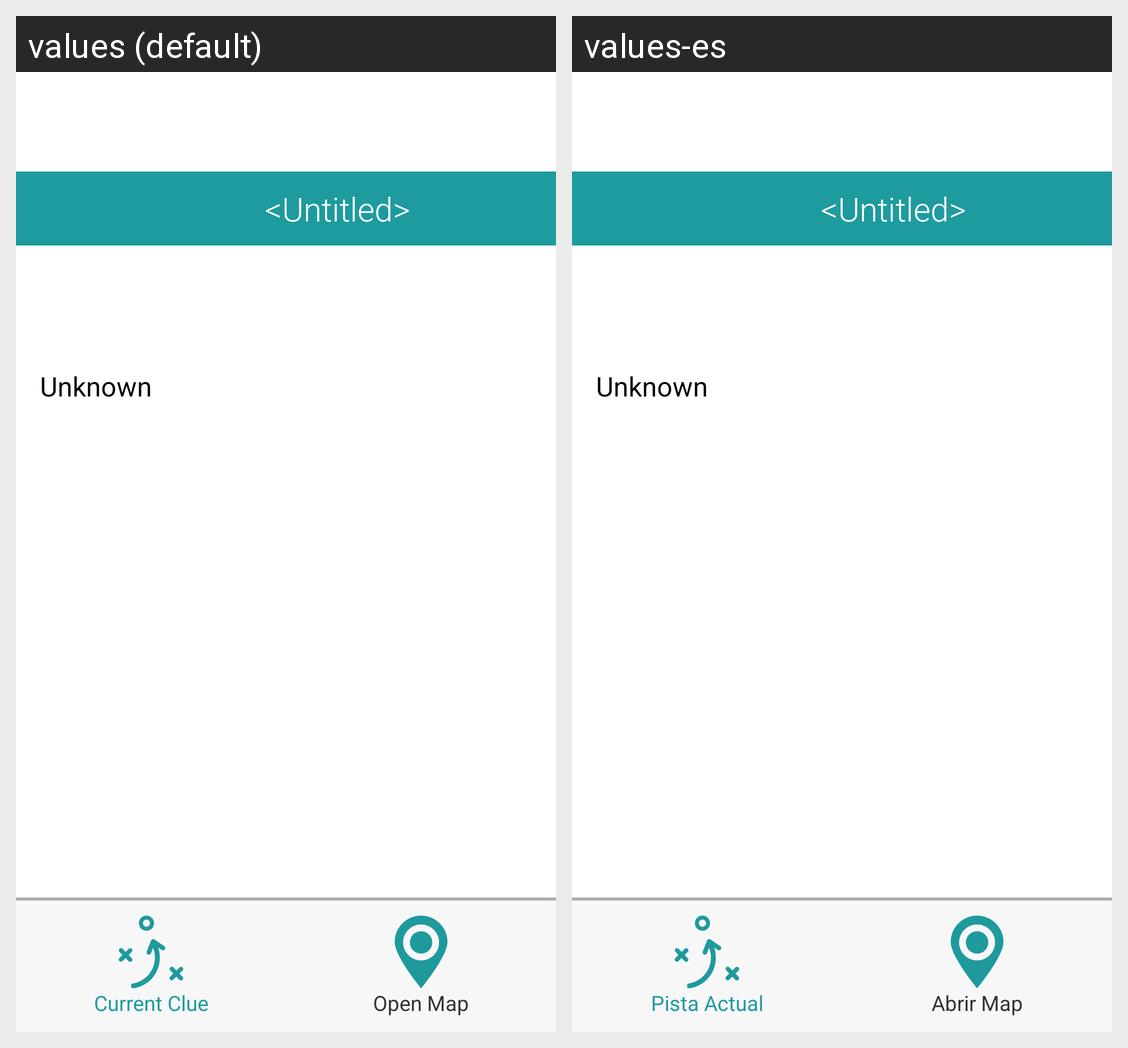

This grid shows one Android layout under two languages. Give, for every string resource on the screen, its name, the default text and each shown locale's text.
Android screen res/layout/activity_mission.xml rendered under 2 locales, left to right: values (default), values-es. Device: Nexus 5 (rendered at 1080×1920; each locale shown at half size, 540×960, under a caption strip naming it); theme AppTheme.
Strings drawn on this screen, with the default value and each locale's value (text and hints the layout hard-codes, and strings that could not be matched under every locale, appear in the picture but are not listed):

current_clue
  values: Current Clue
  values-es: Pista Actual

mission_open_map
  values: Open Map
  values-es: Abrir Map
